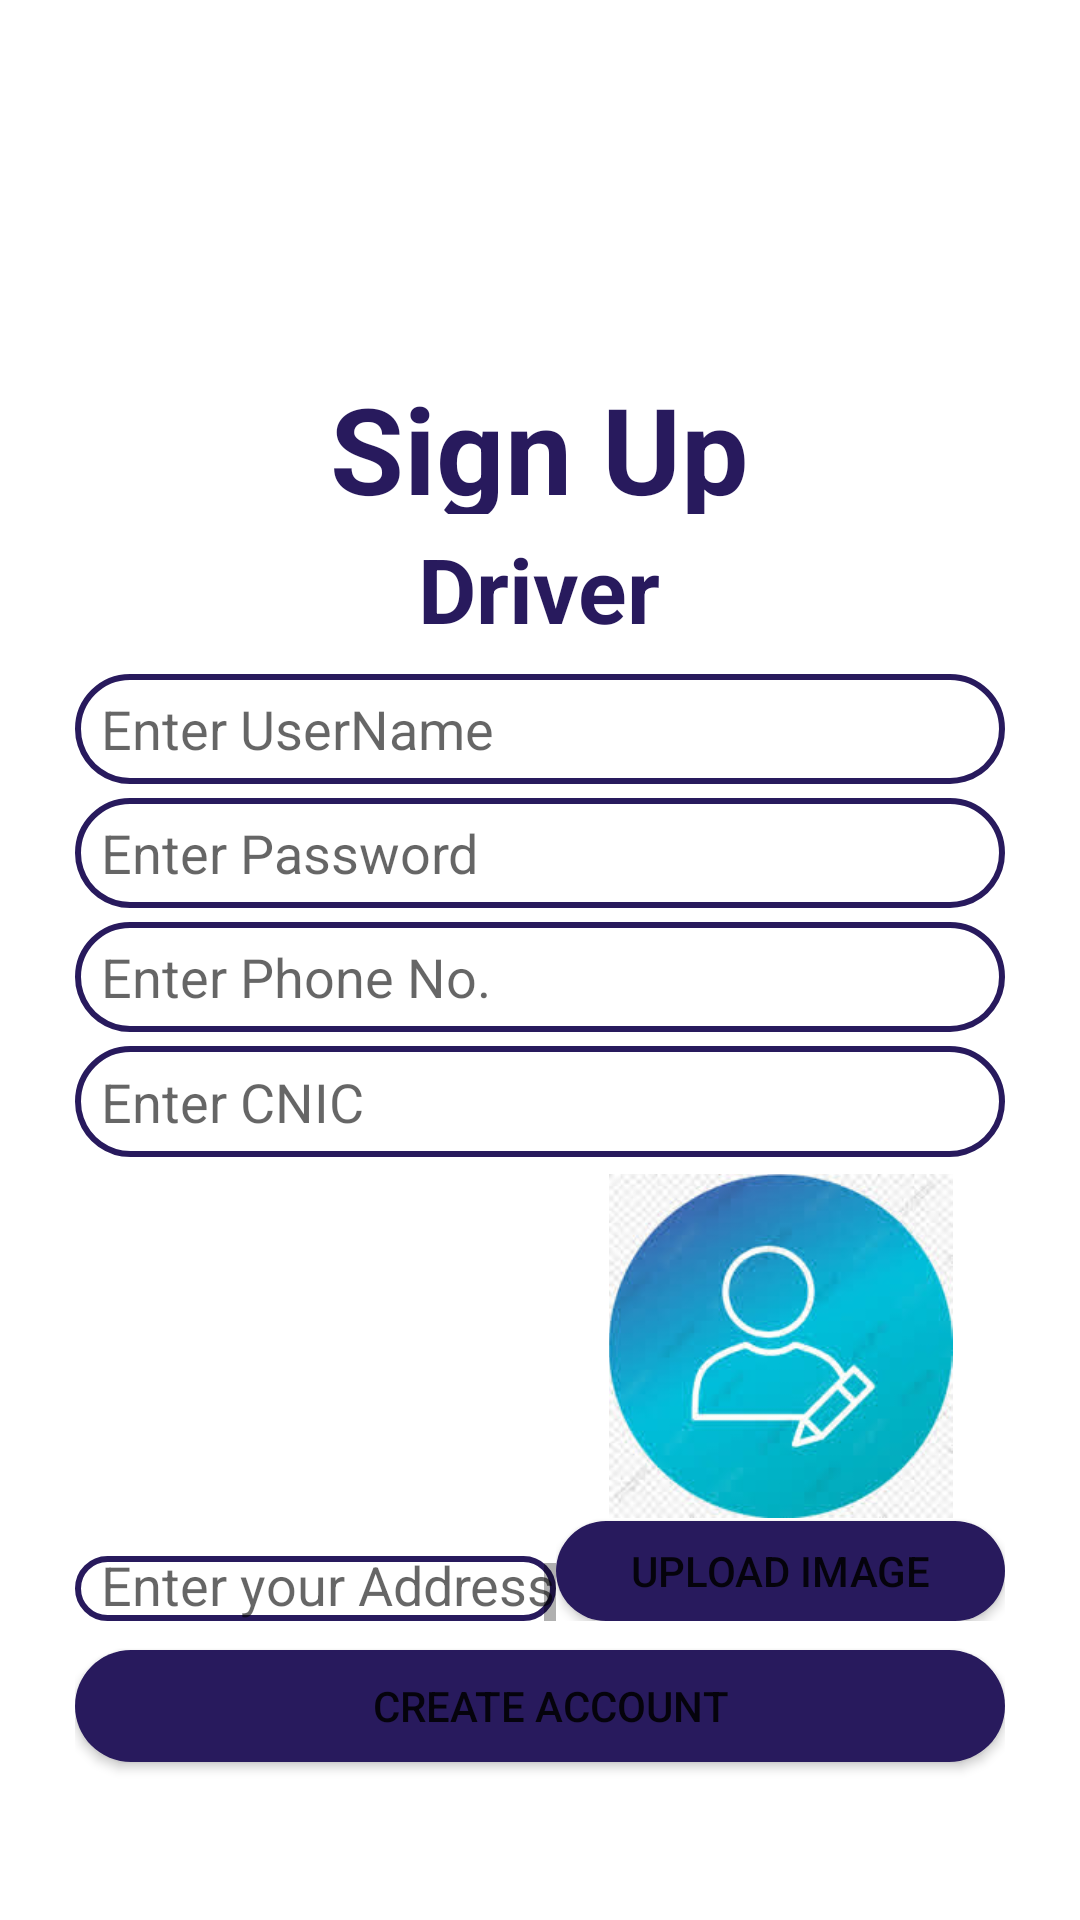

Reconstruct the res/layout file that produces this screen, plus the resources it refers to.
<!-- AndroidManifest.xml: application theme Theme.OTSA1 -->
<!-- res/layout/activity_driver__sign_up.xml -->
<?xml version="1.0" encoding="utf-8"?>
<LinearLayout xmlns:android="http://schemas.android.com/apk/res/android"
    xmlns:tools="http://schemas.android.com/tools"
    android:layout_width="match_parent"
    android:layout_height="match_parent"
    android:padding="25dp"
    tools:context=".Driver_SignUp"
    android:weightSum="9"
    android:orientation="vertical">

    <ImageView
        android:layout_width="150dp"
        android:layout_height="0sp"
        android:layout_gravity="center"
        android:layout_weight="2"
        android:background="@drawable/logo6"
        android:contentDescription="@string/login" />

    <TextView
        android:layout_width="wrap_content"
        android:layout_height="0sp"
        android:layout_gravity="center"
        android:layout_weight="1"
        android:text="@string/signup"
        android:textColor="@color/blue"
        android:textSize="40sp"
        android:textStyle="bold" />
    <View
        android:layout_width="0sp"
        android:layout_height="0sp"
        android:layout_weight=".10" />
    <TextView
        android:layout_width="wrap_content"
        android:layout_height="0sp"
        android:layout_gravity="center"
        android:layout_weight="1"
        android:text="@string/Dri2"
        android:textColor="@color/blue"
        android:textSize="30sp"
        android:textStyle="bold" />

    <EditText
        android:id="@+id/driUsName"
        android:layout_width="match_parent"
        android:layout_height="0sp"
        android:layout_gravity="center"
        android:layout_weight="0.75"
        android:hint="@string/EnUsername"
        android:background="@drawable/roundtextfield"
        android:importantForAutofill="no"
        android:inputType="text" />

    <View
        android:layout_width="0sp"
        android:layout_height="0sp"
        android:layout_weight=".10" />

    <EditText
        android:id="@+id/driPass"
        android:layout_width="match_parent"
        android:layout_height="0sp"
        android:layout_gravity="center"
        android:layout_weight="0.75"
        android:hint="@string/EnPassword"
        android:background="@drawable/roundtextfield"
        android:inputType="textPassword" />

    <View
        android:layout_width="0sp"
        android:layout_height="0sp"
        android:layout_weight=".10" />
    <EditText
        android:id="@+id/driPhon"
        android:layout_width="match_parent"
        android:layout_height="0sp"
        android:layout_gravity="center"
        android:layout_weight="0.75"
        android:hint="@string/EnPhone"
        android:background="@drawable/roundtextfield"
        android:inputType="text" />
    <View
        android:layout_width="0sp"
        android:layout_height="0sp"
        android:layout_weight=".10" />
    <EditText
        android:id="@+id/driCnic"
        android:layout_width="match_parent"
        android:layout_height="0sp"
        android:layout_gravity="center"
        android:layout_weight="0.75"
        android:hint="@string/EnCnic"
        android:background="@drawable/roundtextfield"
        android:inputType="text" />
    <View
        android:layout_width="0sp"
        android:layout_height="0sp"
        android:layout_weight=".10" />

    <LinearLayout
        android:layout_width="wrap_content"
        android:layout_height="150dp"
        android:orientation="horizontal"
        android:weightSum="1.5">
        <LinearLayout
            android:layout_width="wrap_content"
            android:layout_height="wrap_content"
            android:orientation="vertical"
            android:weightSum="0.5">
            <View
                android:layout_width="0sp"
                android:layout_height="0sp"
                android:layout_weight=".10" />
            <EditText
                android:id="@+id/driAddrr"
                android:layout_width="wrap_content"
                android:layout_height="0dp"
                android:layout_gravity="start"
                android:layout_weight="0.4"
                android:inputType="textMultiLine"
                android:lines="1"
                 android:minLines="5"
                android:scrollbars="vertical"
                android:background="@drawable/roundtextfield"
                android:hint="@string/EnAddress"/>
        </LinearLayout>

        <LinearLayout
            android:layout_width="wrap_content"
            android:layout_height="wrap_content"
            android:orientation="vertical"
            android:weightSum="0.5">

            <ImageView
                android:id="@+id/driProPic"
                android:layout_width="match_parent"
                android:layout_height="0dp"
                android:layout_weight="0.35"
                android:padding="1dp"
                android:src="@drawable/profile" />

            <Button
                android:id="@+id/driUpload_imagebtn"
                android:layout_width="match_parent"
                android:layout_height="0dp"
                android:layout_gravity="center"
                android:layout_weight="0.15"
                android:background="@drawable/rounded_btn"
                android:text="Upload Image" />
    </LinearLayout>
    </LinearLayout>
    <View
        android:layout_width="0sp"
        android:layout_height="0sp"
        android:layout_weight=".20" />

    <Button
        android:id="@+id/driSignBtn"
        android:layout_width="match_parent"
        android:layout_height="0dp"
        android:layout_gravity="center"
        android:layout_weight="0.75"
        android:background="@drawable/rounded_btn"
        android:text="@string/createAcc" />

</LinearLayout>
<!-- resources referenced by this layout -->
<resources>
  <color name="blue">#281A5D</color>
  <!-- drawable profile: png bitmap (drawable-v24, 9337 bytes) -->
  <!-- drawable rounded_btn (drawable) -->
  <?xml version="1.0" encoding="utf-8"?>
  <shape xmlns:android="http://schemas.android.com/apk/res/android"
      android:shape="rectangle">
      <solid android:color="@color/blue"/>
      <corners android:radius="130dp"/>
  </shape>
  <!-- drawable roundtextfield (drawable) -->
  <?xml version="1.0" encoding="utf-8"?>
  <shape xmlns:android="http://schemas.android.com/apk/res/android"
      android:shape="rectangle">
      <stroke
          android:width="2dp"
          android:color="@color/blue"
          android:dashWidth="50dp"/>
      <corners android:radius="130dp"/>
  
  
  </shape>
  <string name="Dri2">Driver</string>
  <string name="EnAddress">  Enter your Address</string>
  <string name="EnCnic">  Enter CNIC</string>
  <string name="EnPassword">  Enter Password</string>
  <string name="EnPhone">  Enter Phone No.</string>
  <string name="EnUsername">  Enter UserName</string>
  <string name="createAcc">  Create Account</string>
  <string name="login">Log In</string>
  <string name="signup">Sign Up</string>
  <style name="Theme.OTSA1" parent="Theme.MaterialComponents.DayNight.NoActionBar">
          
          <item name="colorPrimary">@color/purple_500</item>
          <item name="colorPrimaryVariant">@color/purple_700</item>
          <item name="colorOnPrimary">@color/white</item>
          
          <item name="colorSecondary">@color/teal_200</item>
          <item name="colorSecondaryVariant">@color/teal_700</item>
          <item name="colorOnSecondary">@color/black</item>
          
          <item name="android:statusBarColor" tools:targetApi="l">?attr/colorPrimaryVariant</item>
          
      </style>
  <color name="purple_500">#281A5D</color>
  <color name="purple_700">#281A5D</color>
  <color name="white">#FFFFFFFF</color>
  <color name="teal_200">#281A5D</color>
  <color name="teal_700">#FF018786</color>
  <color name="black">#FF000000</color>
</resources>
